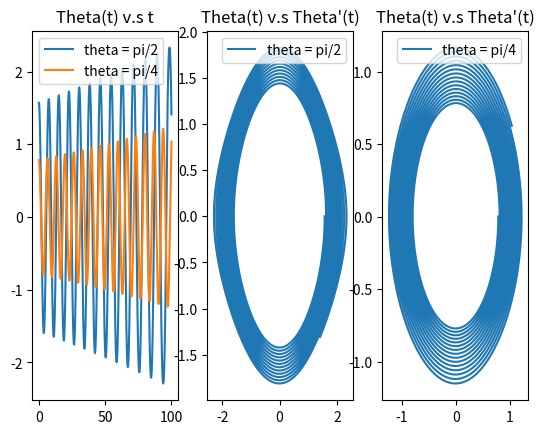
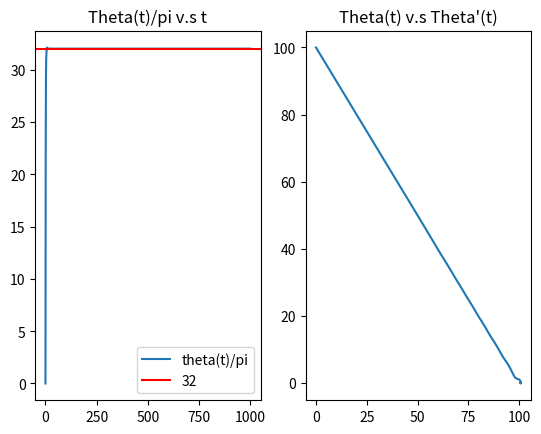
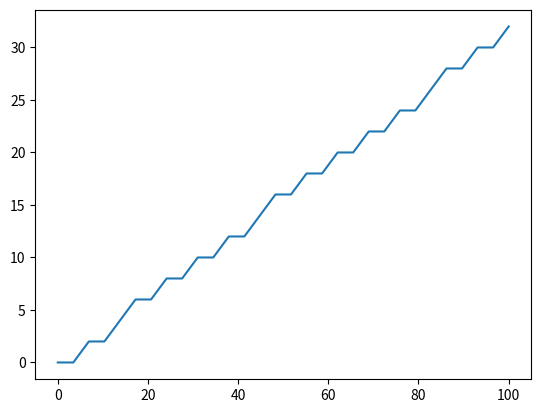
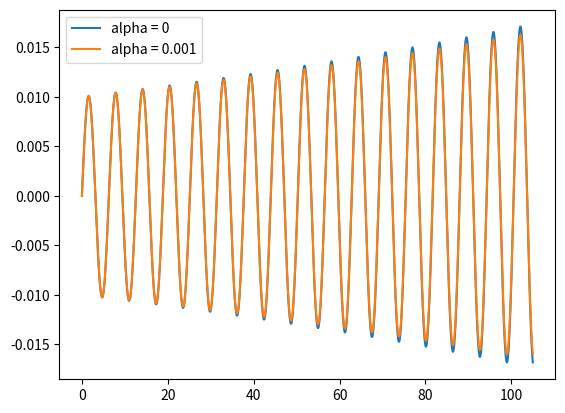

These figures' Python source, in order:
# -*- coding: utf-8 -*-
"""
Created on Mon Mar  2 15:43:32 2020

[redacted]
"""
import numpy as np
import matplotlib.pyplot as plt


# %% System


def systemf(X, t, a):
    return np.array([X[1], -a*X[1]-np.sin(X[0])])


def pas_euler(systeme, h, tn, Yn, alpha):
    deriv = systeme(Yn, tn, alpha)
    return Yn+h*deriv


def euler(systeme, Yi, t, alpha):
    Y = Yi
    h = t[1]-t[0]
    liste_y = [Y]
    for tn in t:
        Y = pas_euler(systeme, h, tn, Y, alpha)
        liste_y.append(Y)
    return np.array(liste_y)


# %% Quelque curiosité


theta0, theta0p = np.pi/2, 0
theta1, theta1p = np.pi/4, 0
T, N = 100, 10000
t = np.linspace(0, T, N)
alpha = 0
X1 = euler(systemf, [theta0, theta0p], t, alpha)
X2 = euler(systemf, [theta1, theta1p], t, alpha)
plt.figure()
plt.subplot(1, 3, 1)
plt.plot(t, X1[:-1, 0])
plt.plot(t, X2[:-1, 0])
plt.legend(["theta = pi/2", "theta = pi/4"])
plt.title("Theta(t) v.s t")
plt.subplot(1, 3, 2)
plt.plot(X1[:-1, 0], X1[:-1, 1])
plt.legend(["theta = pi/2"])
plt.title("Theta(t) v.s Theta'(t)")
plt.subplot(1, 3, 3)
plt.plot(X2[:-1, 0], X2[:-1, 1])
plt.legend(["theta = pi/4"])
plt.title("Theta(t) v.s Theta'(t)")
plt.show()

# %% Objective 1 We simulate the limit value of theta

theta0, theta0p = 0, 100
T, N = 1000, 10000
t = np.linspace(0, T, N)
alpha = 1
X = euler(systemf, [theta0, theta0p], t, alpha)
plt.figure()
plt.subplot(1, 2, 1)
plt.plot(t, X[:-1, 0]/np.pi)
plt.title("Theta(t)/pi v.s t")
n = round(X[-1, 0]/np.pi)
plt.axhline(n, color='r')
plt.legend(["theta(t)/pi", "%d" % n])
plt.subplot(1, 2, 2)
plt.plot(X[:-1, 0], X[:-1, 1])
plt.title("Theta(t) v.s Theta'(t)")
plt.show()
print("We know that in this case the limit is %d pi" % n)
thetap = np.linspace(0, 100, 30)
Y = [round(euler(systemf, [theta0, theta0p], t, alpha)[-1, 0]/np.pi)
     for theta0p in thetap]
plt.figure()
plt.plot(thetap, Y)
plt.show()

# %% Objective 2

theta0, theta0p = 0, 0.01
T, N = 105, 10000
t = np.linspace(0, T, N)
alpha1, alpha2 = 0, 0.001
X1 = euler(systemf, [theta0, theta0p], t, alpha1)
X2 = euler(systemf, [theta0, theta0p], t, alpha2)
plt.figure()
plt.plot(t, X1[:-1, 0])
plt.plot(t, X2[:-1, 0])
plt.legend(["alpha = 0", "alpha = 0.001"])
plt.show()